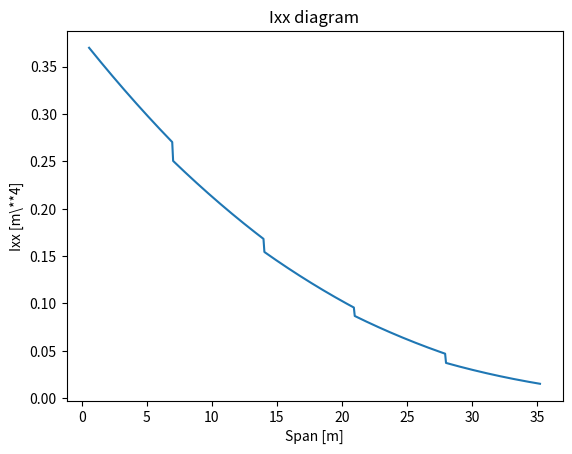

Reproduce this figure in Python.
import scipy as sp
from scipy import integrate
from scipy import interpolate
import matplotlib.pyplot as plt

# Wing Box outer geometry (in chord length)
WB_chord = 0.45
WB_front_height = 0.1347
WB_aft_height = 0.1091

#Thickness To be determined
b = 69.92
E = 68.9*10**9

t = 0.015       #WB thickness
stringers = 15  #No. of stringers
tS = 0.015      #Stringer thickness
aS = 0.100        #Stringer depth
Spanwise = [0, 6.992, 13.984, 20.976, 27.968]
Stringersno = [20, 18, 16, 14, 10]



def chord_length(spanwise_location): #Spanwise location is y/(b/2)
    Cr = 11.95
    Ct = 3.59
    Taper = 0.3
    c = Cr - Cr*(1-Taper)*(spanwise_location)

    return c

def Moment_of_Inertia_y(spanwise_location_iny):
    b = 69.92  # Span
    spanwise_location = spanwise_location_iny/(b/2)
    chord = chord_length(spanwise_location)

    # Geometrical parameters
    h = WB_chord * chord
    a = WB_aft_height * chord
    b = WB_front_height * chord
    c = 0.0163 * chord

    h_inner = h - 2 * t
    a_inner = a - 2 * t
    b_inner = b - 2 * t
    c_inner = c - 2 * t

    Iperpendicular = ((h**3)*((a**2)*(4*a*b)+b**2))/(36*(a+b))
    Iperpendicular_t = ((h_inner**3)*((a_inner**2)*(4*a_inner*b_inner)+b_inner**2))/(36*(a_inner+b_inner))
    Iperpendicular_wingbox = Iperpendicular - Iperpendicular_t

    Ichord = h*(4*a*b*c**2+3*a**2*b*c-3*a*b**2*c+a**4+b**4+2*a**3*b+a**2*c**2+a**3*c+2*a*b**3-c*b**3 + b**2 * c**2)/\
             (36*(a+b))
    Ichord_t = (h_inner)*(4*a_inner*b_inner*c_inner**2+3*a_inner**2*b_inner*c_inner-3*a_inner*b_inner**2*c_inner+a_inner
                          **4+b_inner**4+2*a_inner**3*b_inner+a_inner**2*c_inner**2+a_inner**3*c_inner+2*a_inner*b_inner
                          **3-c_inner*b_inner** 3 + b_inner**2 * c_inner**2)/(36*(a_inner+b_inner))
    I_chord_wingbox = Ichord - Ichord_t

    return I_chord_wingbox


def Ixx_stringers(spanwise_location_iny):
    b = 69.92 #Span
    spanwise_location = spanwise_location_iny / (b / 2)
    chord = chord_length(spanwise_location)

    # Geometrical parameters
    h = WB_chord * chord
    a = WB_aft_height * chord
    b = WB_front_height * chord
    c = 0.0163 * chord

    #Dimensions stringers

    bS=aS
    n1= sp.interpolate.interp1d(Spanwise,Stringersno,kind="previous",fill_value="extrapolate")     #number of stringers
    n = n1(spanwise_location_iny)

    #values trapezoid
    Cchord=(h/3)*((2*a+b)/(a+b))

    #Values Stringer
    Astringer=tS*(aS*2-t)
    Cy=(aS**2+aS*tS-tS**2)/(2*(2*aS-tS))
    Cx=(aS**2+aS*tS-tS**2)/(2*(2*aS-tS))

    #Parrallel axis stringers
    I=[]
    halfn=int(n/2)
    n=int(n)
    for i in range(0, halfn):
        ParAxisOne=Astringer*(Cchord-h/(n-1)*i-Cy)**2
        I.append(ParAxisOne)

    for j in range(halfn, n):
        ParAxisTwo=Astringer*(h/(n-1)*j-Cchord-Cy)**2
        I.append(ParAxisTwo)

    SumI=sum(I)*2

    return SumI


def Ixx_in_y(spanwise_location_iny):
    Ixx = Moment_of_Inertia_y(spanwise_location_iny)+Ixx_stringers(spanwise_location_iny)

    return Ixx


def Ixx_graph(ystart=0.5,yendmaxb=69.92):
    Xaxis_lst = []  #spanwise_location in y
    Yaxis_lst = []  #Ixx
    for point in range(1, 501):
        spanwise_location_iny = point/500*(yendmaxb-ystart)/2 +ystart
        Xaxis_lst.append(spanwise_location_iny)
        Yaxis_lst.append(Ixx_in_y(spanwise_location_iny))

    plt.plot(Xaxis_lst, Yaxis_lst)
    plt.title('Ixx diagram')
    plt.xlabel('Span [m]')
    plt.ylabel('Ixx [m\**4]')
    plt.show()


#Total values
def Ixx(span_position_in_y=69.92/2):
    Span = 69.92
    y1 = 0
    v_y,error2 = sp.integrate.quad(Ixx_in_y,y1, span_position_in_y)
    return v_y

def Ixxstringers(span_position_in_y=69.92/2):
    Span = 69.92
    y1 = 0
    v_y, error2 = sp.integrate.quad(Ixx_stringers, y1, span_position_in_y)
    return v_y



Ixx_graph()